Labelled photos from "dataset", an image-classification folder in vinukaran20-bit/retail. The possible labels are: defective, good.

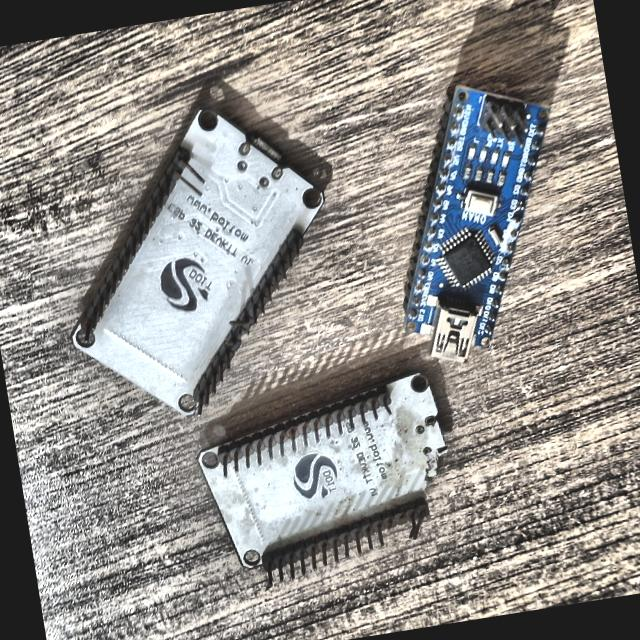
Label: defective

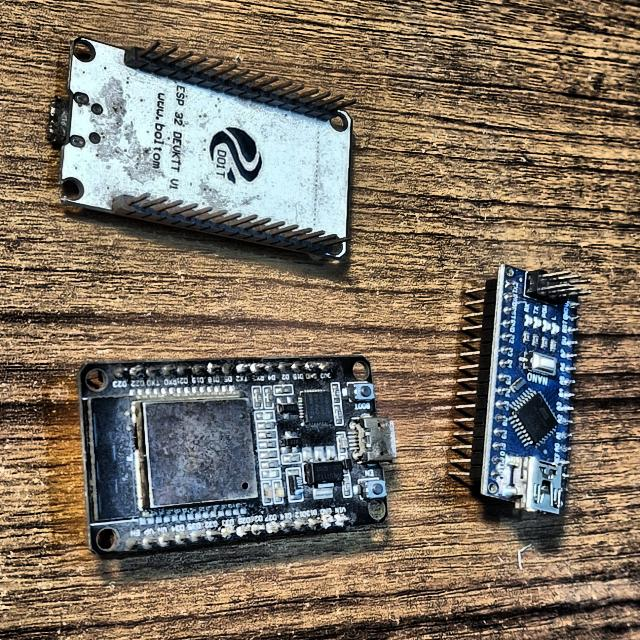
Label: defective

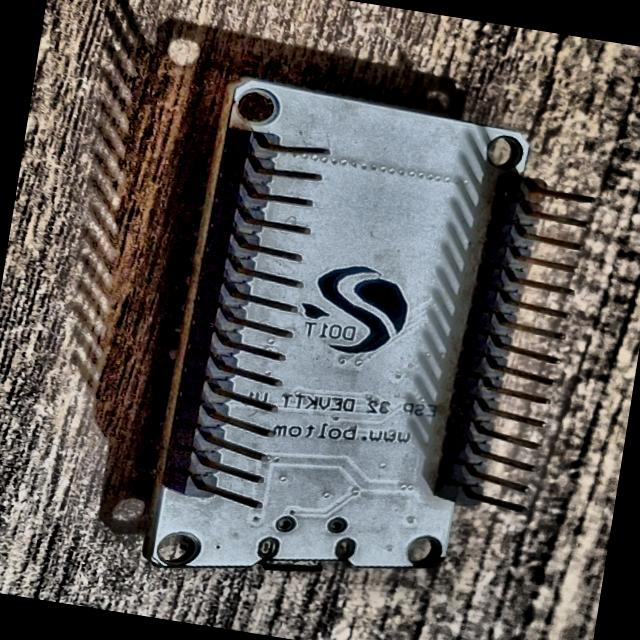
Label: defective

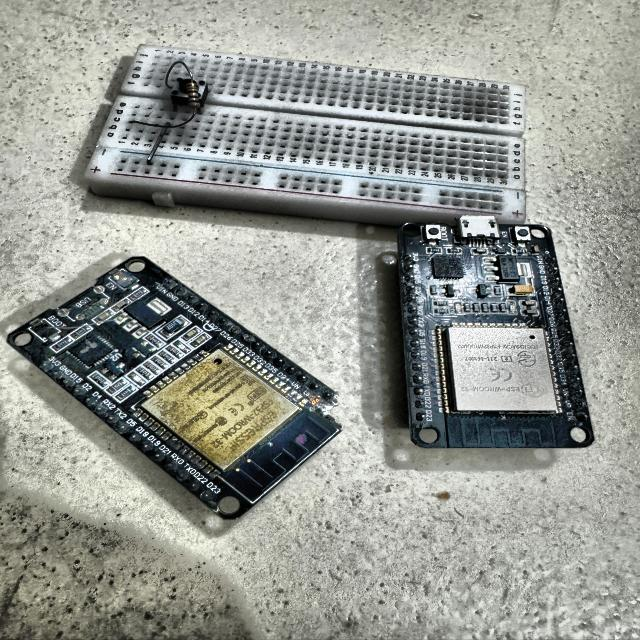
Label: defective

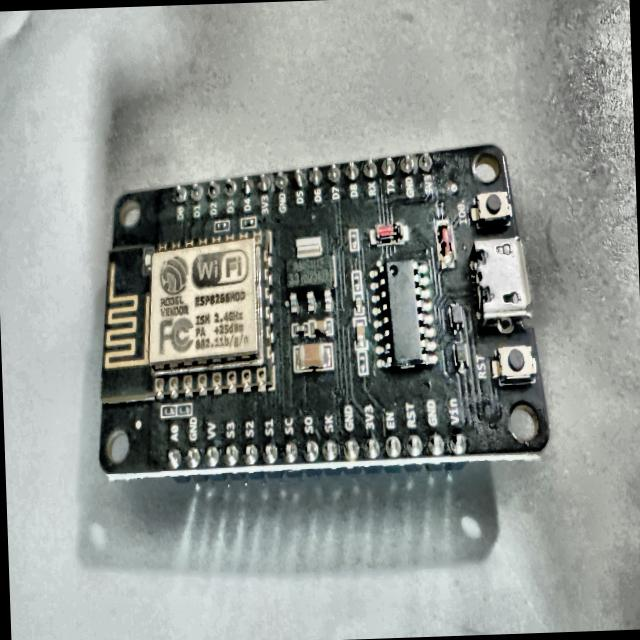
Label: defective

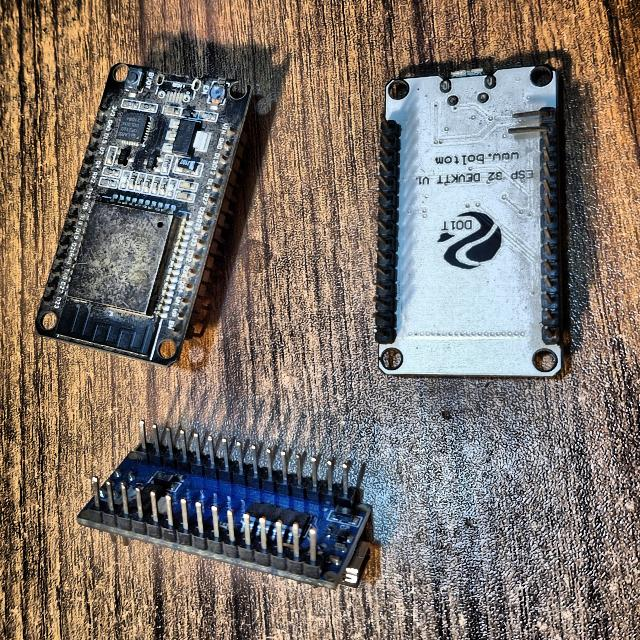
Label: defective
